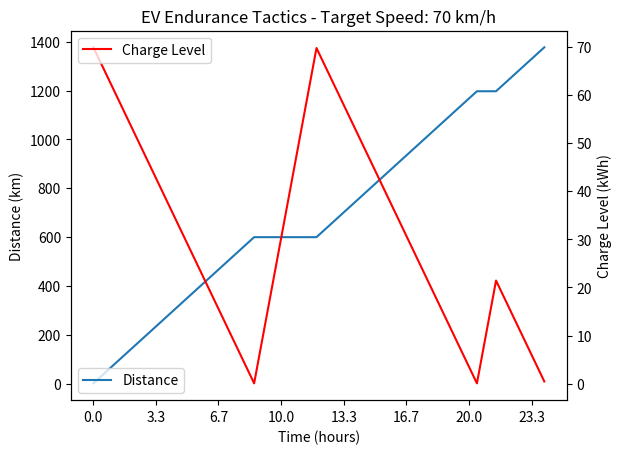
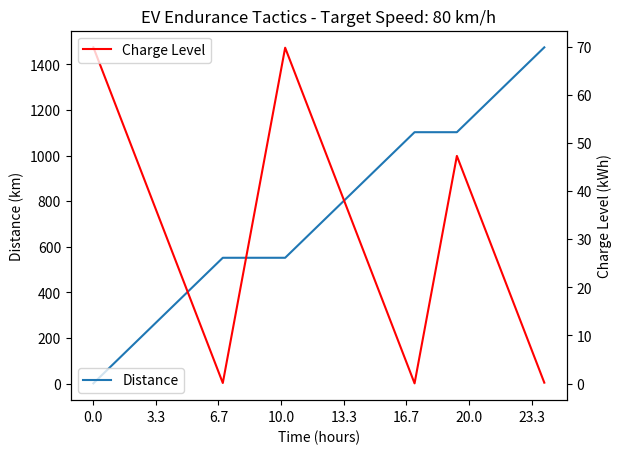
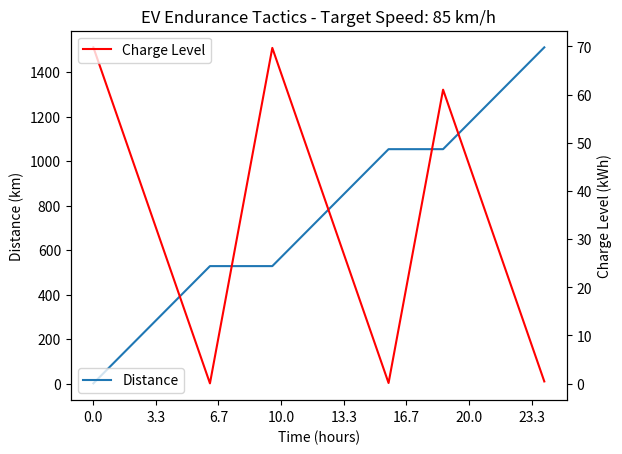
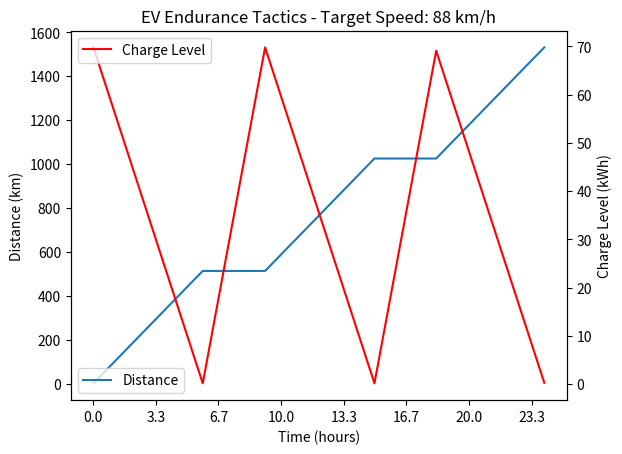
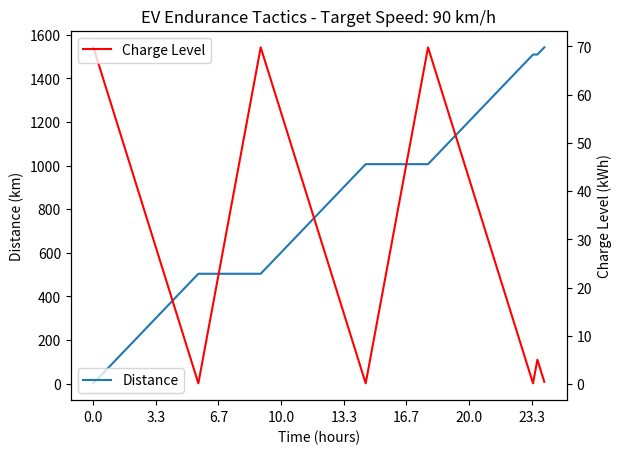
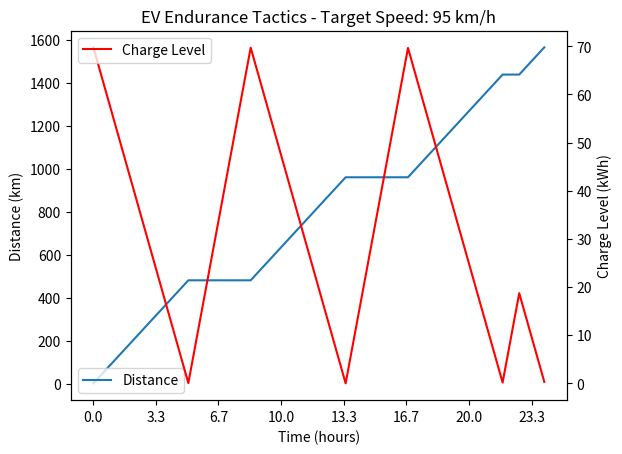
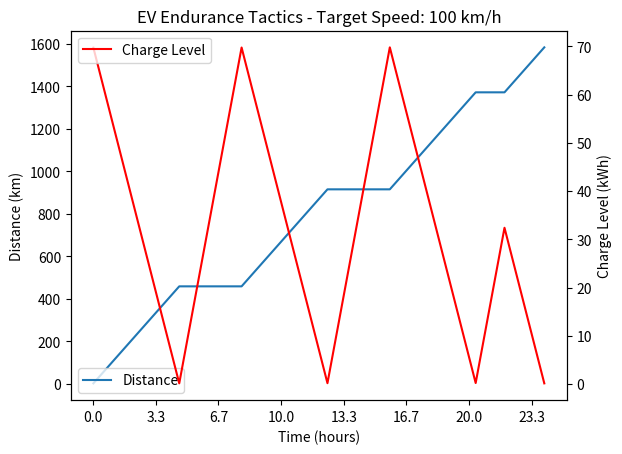

These figures' Python source, in order:
import matplotlib.pyplot as plt
import matplotlib.ticker as mticker


class Simulation:
    def __init__(self, time_factor, total_duration, car):
        self.time = 1
        self.time_factor = time_factor  # how many subdivisions of an hour there should be
        self.duration = total_duration
        self.car = car

    def start(self):
        print("\t\t--- Start of Simulation ---")
        print(self.car.status_text(self.duration))

        while not self.is_done():
            self.tick()
        print("\t\t--- End of Simulation ---")
        print(self.car.status_text(self.duration))
        self.car.plot()

    def is_done(self):
        return self.time > self.duration

    def tick(self):
        self.car.tick(self.time, self.duration)
        self.time += 1


class Car:
    def __init__(self, time_factor, charge_speed_per_hour=21000, distance_per_hour=70):
        self.time_factor = time_factor
        self.charging = False
        self.battery_capacity = 70000
        self.battery_charge = self.battery_capacity
        self.battery_charge_total = self.battery_charge
        self.energy_usage_per_tick = power_for_velocity(distance_per_hour / 3.6) * self.time_factor
        self.charge_speed_per_tick = charge_speed_per_hour * self.time_factor
        self.number_of_charging_stops = 0
        self.distance_driven = 0
        self.distance_per_tick = distance_per_hour * self.time_factor
        self.charge_level_history = []
        self.distance_driven_history = []
        self.time_history = []

    def tick(self, time, total_duration):
        if self.charging or (self.battery_charge - self.energy_usage_per_tick) <= 0:
            self.charge(time, total_duration)
        else:
            self.drive()

        self.time_history.append(time)
        self.charge_level_history.append(self.battery_charge)
        self.distance_driven_history.append(self.distance_driven)

    def drive(self):
        self.battery_charge -= self.energy_usage_per_tick
        self.distance_driven += self.distance_per_tick

    def charge(self, time, total_duration):
        if not self.charging:
            self.charging = True
            self.number_of_charging_stops += 1

        self.battery_charge += self.charge_speed_per_tick
        self.battery_charge_total += self.charge_speed_per_tick

        if self.is_fully_charged() or self.is_sufficiently_charged(time, total_duration):
            self.charging = False

    def is_fully_charged(self):
        return (self.battery_charge + self.charge_speed_per_tick) > self.battery_capacity

    def is_sufficiently_charged(self, time, total_duration):
        remaining_time = total_duration - time
        return self.battery_charge > (remaining_time * self.energy_usage_per_tick)

    def plot(self):
        fig, axe_distance = plt.subplots()
        axe_distance.plot(self.time_history, self.distance_driven_history, label='Distance')
        axe_distance.set_ylabel("Distance (km)")
        axe_distance.set_xlabel("Time (hours)")
        axe_distance.set_title(f"EV Endurance Tactics - Target Speed: {self.distance_per_tick / self.time_factor:.0f} km/h")
        axe_distance.legend(loc='lower left')
        axe_distance.xaxis.set_major_formatter(mticker.FuncFormatter(lambda x, pos: round(x * self.time_factor, 1)))

        axe_charge = axe_distance.twinx()
        axe_charge.plot(self.time_history, self.charge_level_history, label='Charge Level', color='red')
        axe_charge.set_ylabel("Charge Level (kWh)")
        axe_charge.legend(loc='upper left')
        axe_charge.yaxis.set_major_formatter(mticker.FuncFormatter(lambda x, pos: round(x / 1000)))
        fig.show()

    def status_text(self, duration):
        energy_per_km = (self.battery_charge_total - self.battery_charge) / self.distance_driven \
            if self.distance_driven else 0

        return f"""
        Battery Capacity (Wh): {self.battery_capacity}
        Battery Charge current (Wh): {self.battery_charge:.0f}
        Battery Charge total (Wh): {self.battery_charge_total:.0f}
        Battery Charge speed (W): {self.charge_speed_per_tick / self.time_factor:.0f}
        Number of charging stops: {self.number_of_charging_stops}
        Energy use per hour (Wh): {self.energy_usage_per_tick / self.time_factor:.0f}
        Energy use per tick (Wh): {self.energy_usage_per_tick:.1f}
        Energy use per km (Wh/km): {energy_per_km :.1f} 
        Distance per tick (km): {self.distance_per_tick:.4f}
        Distance driven (km): {self.distance_driven}
        Target speed (km/h): {self.distance_per_tick / self.time_factor:.4f}
        Average speed (km/h): {self.distance_driven / duration / self.time_factor}
        Time factor: {self.time_factor:.4f}
        Ticks per hour: {1 / self.time_factor:.1f}
        """


def power_for_velocity(velocity):
    # calculate air resistance
    roh = 1.2041
    coefficient_of_drag = 0.23
    area = 1.433 * 1.850  # from model 3 width * height
    cw_a = coefficient_of_drag * area
    force_air = cw_a * velocity * velocity / 2 * roh

    # calculate roll resistance
    c_r = 0.012  # asphalt 0.011-0,015 according Wikipedia.
    force_roll_resistance = c_r * 1950 * 9.81  # model 3 incl driver = 1,95t*g=F

    # vehicle has standby power, lets say 1kW. I think it was 500W in sentry mode only???
    power_standby = 1000

    # calculate power needed for specific velocity
    return (force_air + force_roll_resistance) * velocity + power_standby


if __name__ == '__main__':
    time_factor = 1 / 60
    total_duration = 24 / time_factor
    speeds = [70, 80, 85, 88, 90, 95, 100]

    for speed in speeds:
        simulation = Simulation(time_factor, total_duration, Car(time_factor, distance_per_hour=speed))
        simulation.start()
